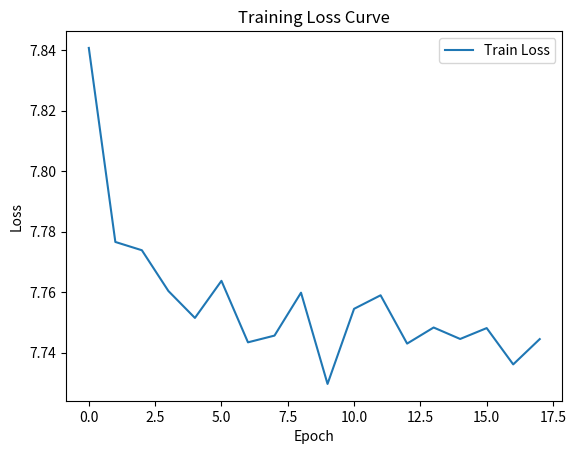

Recreate this plot in Python.
import matplotlib.pyplot as plt

train_losses = [7.840795, 7.776605, 7.773864, 7.760384, 7.751472, 7.763744, 7.743400, 7.745626, 7.759824, 7.729642, 7.754485, 7.758963, 7.742980, 7.748306, 7.744513, 7.748112, 7.736103, 7.744472]
epochs = range(0, len(train_losses))

plt.plot(epochs, train_losses, label='Train Loss')
plt.xlabel('Epoch')
plt.ylabel('Loss')
plt.title('Training Loss Curve')
plt.legend()
plt.show()
